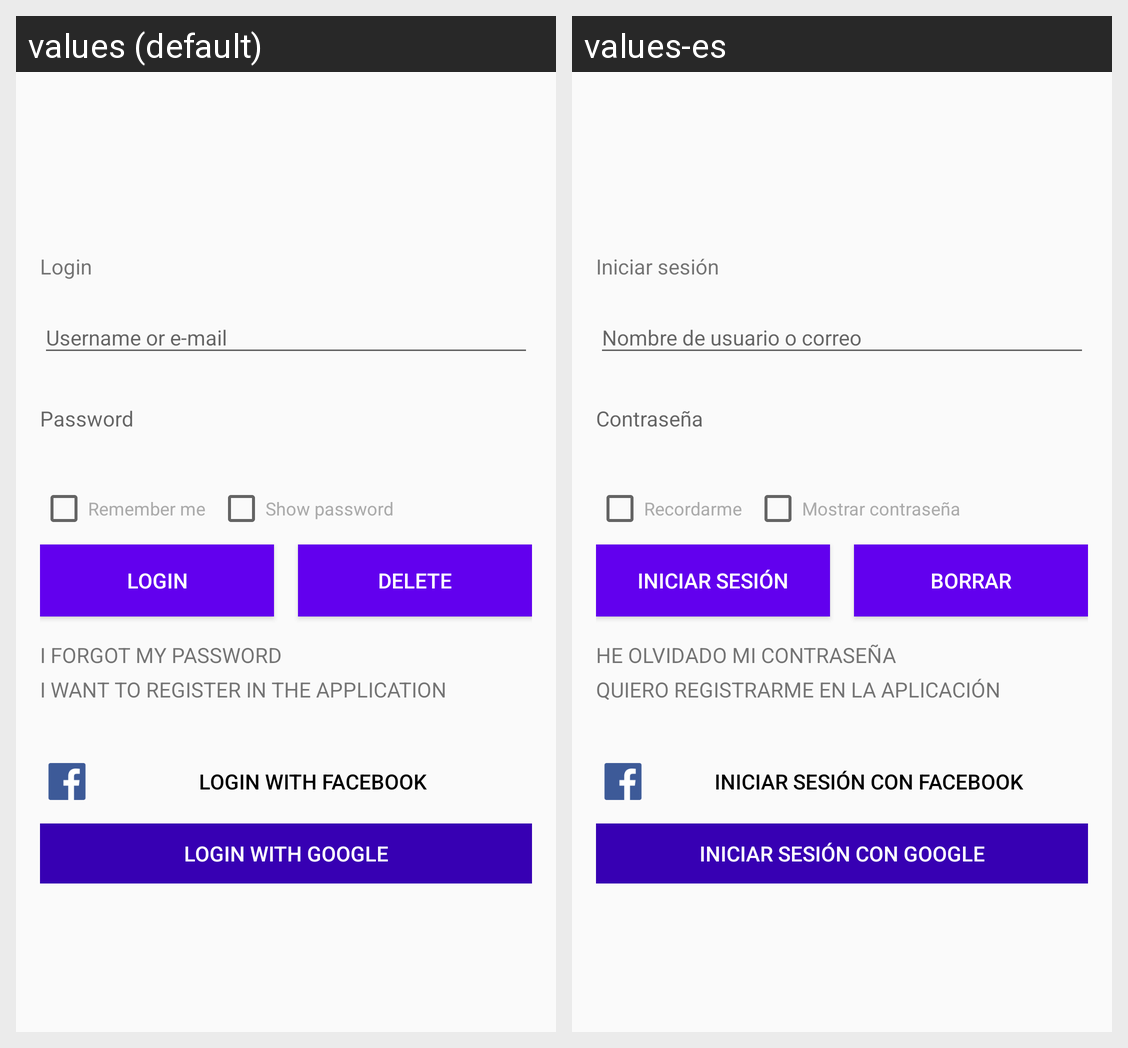

The Android screen above is rendered under two locales of the same app. Produce the string resources it draws, with the default and per-locale values.
Android screen res/layout/activity_inicio_sesion.xml rendered under 2 locales, left to right: values (default), values-es. Device: Nexus 5 (rendered at 1080×1920; each locale shown at half size, 540×960, under a caption strip naming it); theme AppTheme.
Strings drawn on this screen, with the default value and each locale's value (text and hints the layout hard-codes, and strings that could not be matched under every locale, appear in the picture but are not listed):

iniciar_sesion
  values: Login
  values-es: Iniciar sesión

recordarme
  values: Remember me
  values-es: Recordarme

mostrar_pswd
  values: Show password
  values-es: Mostrar contraseña

borrar
  values: Delete
  values-es: Borrar

olvidado_pswd
  values: I FORGOT MY PASSWORD
  values-es: HE OLVIDADO MI CONTRASEÑA

quiero_registrarme
  values: I WANT TO REGISTER IN THE APPLICATION
  values-es: QUIERO REGISTRARME EN LA APLICACIÓN

iniciar_sesion_facebook
  values: Login with Facebook
  values-es: Iniciar sesión con Facebook

iniciar_sesion_google
  values: Login with Google
  values-es: Iniciar sesión con Google
